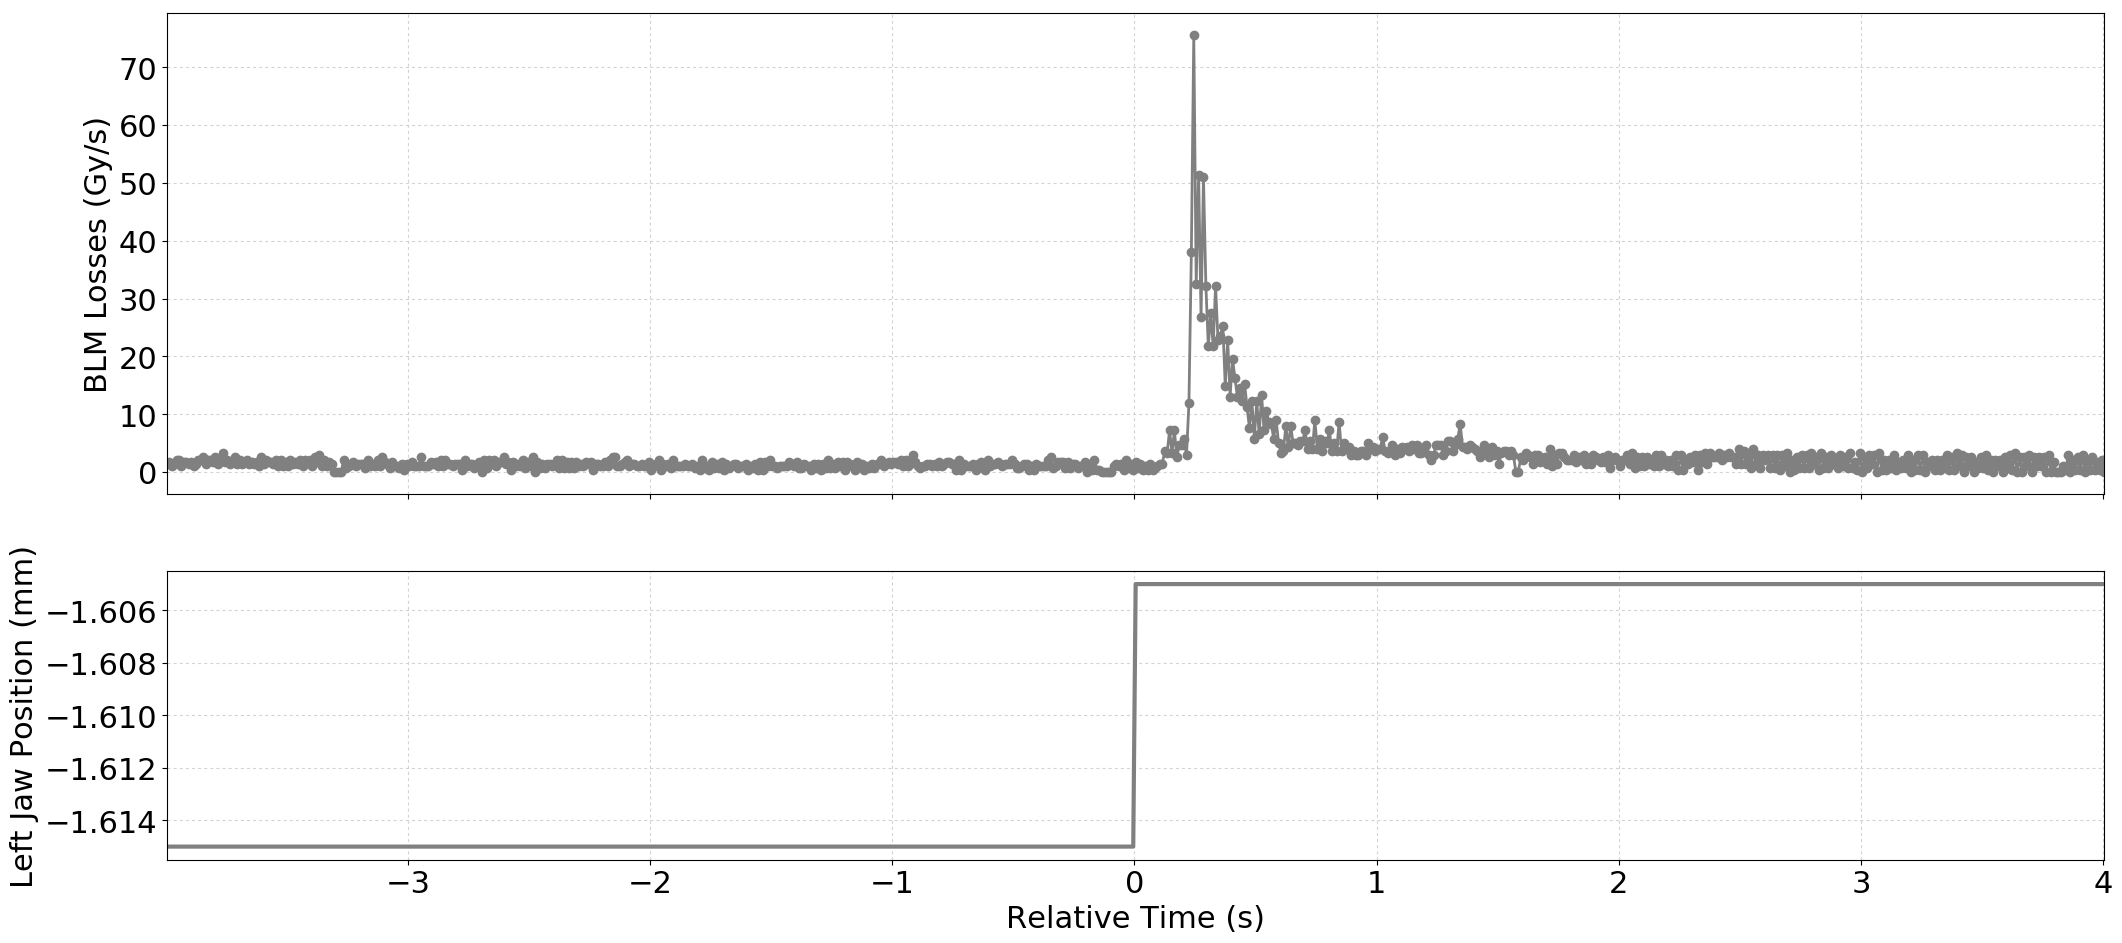

The file beside this chart, header and first rows:
Timestamp, position, BLMTI.06L7.B1E10_TCP.D6L7.B1
1494170716590, -1.615, 1.4480000000000002e-06
1494170716600, -1.615, 1.81e-06
1494170716610, -1.615, 1.0859999999999999e-06
1494170716620, -1.615, 1.4480000000000002e-06
1494170716630, -1.615, 2.1719999999999997e-06
1494170716640, -1.615, 2.1719999999999997e-06
1494170716650, -1.615, 1.0859999999999999e-06
1494170716660, -1.615, 1.81e-06
1494170716670, -1.615, 1.81e-06
1494170716680, -1.615, 1.4480000000000002e-06
1494170716690, -1.615, 1.81e-06
1494170716700, -1.615, 1.0859999999999999e-06
1494170716710, -1.615, 1.4480000000000002e-06
1494170716720, -1.615, 2.1719999999999997e-06
1494170716730, -1.615, 2.1719999999999997e-06
1494170716740, -1.615, 2.5340000000000002e-06
1494170716750, -1.615, 1.4480000000000002e-06
1494170716760, -1.615, 2.1719999999999997e-06
1494170716770, -1.615, 2.1719999999999997e-06
1494170716780, -1.615, 1.81e-06
1494170716790, -1.615, 2.5340000000000002e-06
1494170716800, -1.615, 1.4480000000000002e-06
1494170716810, -1.615, 2.1719999999999997e-06
1494170716820, -1.615, 3.258e-06
1494170716830, -1.615, 1.81e-06
1494170716840, -1.615, 2.1719999999999997e-06
1494170716850, -1.615, 1.4480000000000002e-06
1494170716860, -1.615, 1.81e-06
1494170716870, -1.615, 2.5340000000000002e-06
1494170716880, -1.615, 1.4480000000000002e-06
1494170716890, -1.615, 2.1719999999999997e-06
1494170716900, -1.615, 1.4480000000000002e-06
1494170716910, -1.615, 1.81e-06
1494170716920, -1.615, 2.1719999999999997e-06
1494170716930, -1.615, 1.4480000000000002e-06
1494170716940, -1.615, 1.81e-06
1494170716950, -1.615, 1.4480000000000002e-06
1494170716960, -1.615, 1.81e-06
1494170716970, -1.615, 1.0859999999999999e-06
1494170716980, -1.615, 2.5340000000000002e-06
1494170716990, -1.615, 1.4480000000000002e-06
1494170717000, -1.615, 2.1719999999999997e-06
1494170717010, -1.615, 1.81e-06
1494170717020, -1.615, 1.81e-06
1494170717030, -1.615, 1.4480000000000002e-06
1494170717040, -1.615, 2.1719999999999997e-06
1494170717050, -1.615, 1.0859999999999999e-06
1494170717060, -1.615, 2.1719999999999997e-06
1494170717070, -1.615, 1.0859999999999999e-06
1494170717080, -1.615, 1.81e-06
1494170717090, -1.615, 1.0859999999999999e-06
1494170717100, -1.615, 2.1719999999999997e-06
1494170717110, -1.615, 1.4480000000000002e-06
1494170717120, -1.615, 1.81e-06
1494170717130, -1.615, 1.4480000000000002e-06
1494170717140, -1.615, 2.1719999999999997e-06
1494170717150, -1.615, 1.0859999999999999e-06
1494170717160, -1.615, 2.1719999999999997e-06
1494170717170, -1.615, 1.81e-06
1494170717180, -1.615, 2.1719999999999997e-06
... 741 more rows
